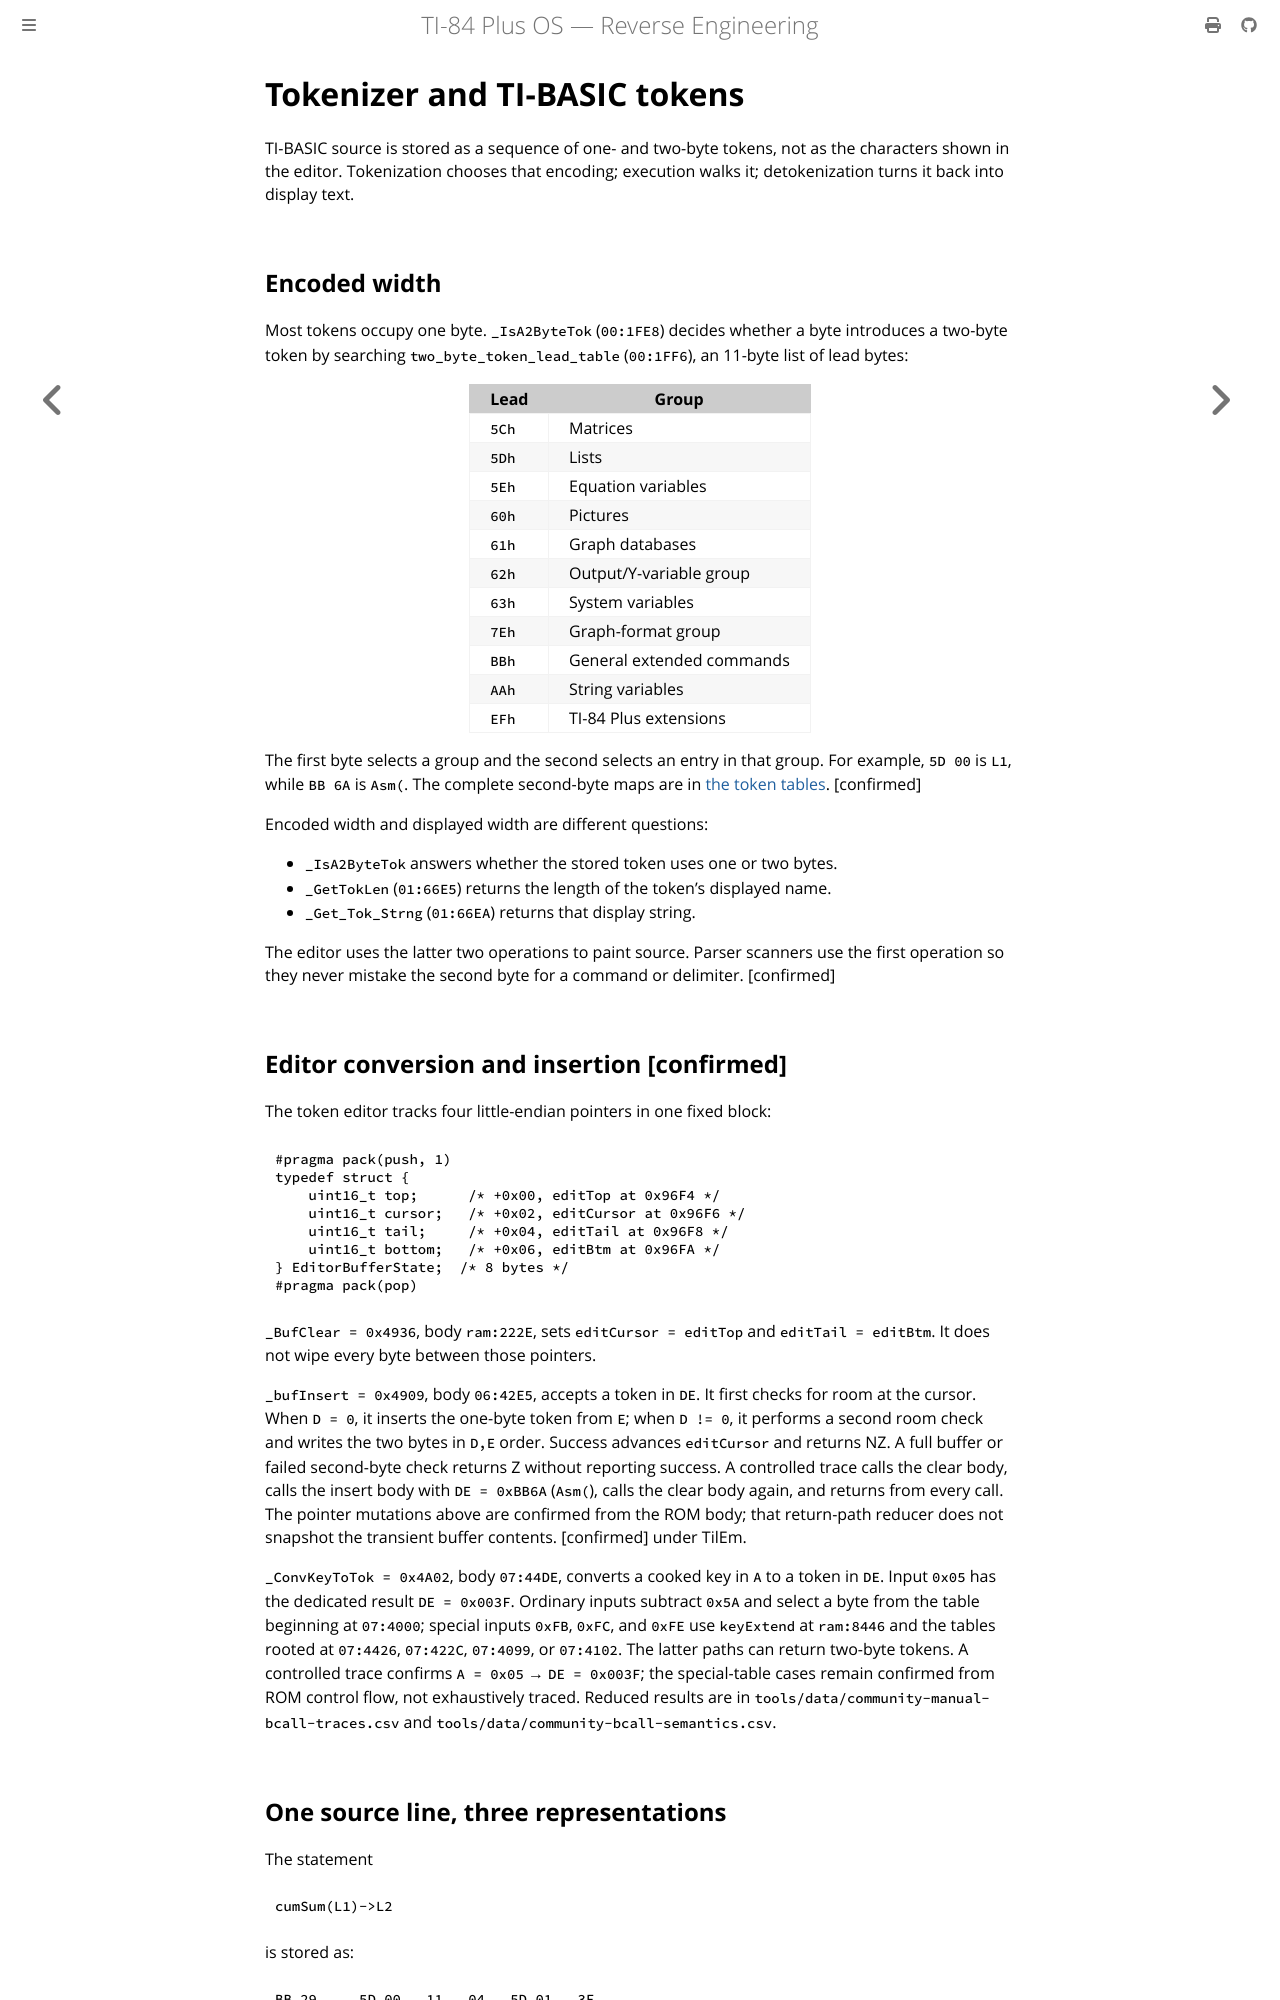

repository: siraben/ti84p-re · page: tokenizer-basic.html · generator: mdbook

# Tokenizer and TI-BASIC tokens

TI-BASIC source is stored as a sequence of one- and two-byte tokens, not as the
characters shown in the editor. Tokenization chooses that encoding; execution
walks it; detokenization turns it back into display text.

## Encoded width

Most tokens occupy one byte. `_IsA2ByteTok` (`00:1FE8`) decides whether a byte
introduces a two-byte token by searching `two_byte_token_lead_table`
(`00:1FF6`), an 11-byte list of lead bytes:

| Lead | Group |
|------|-------|
| `5Ch` | Matrices |
| `5Dh` | Lists |
| `5Eh` | Equation variables |
| `60h` | Pictures |
| `61h` | Graph databases |
| `62h` | Output/Y-variable group |
| `63h` | System variables |
| `7Eh` | Graph-format group |
| `BBh` | General extended commands |
| `AAh` | String variables |
| `EFh` | TI-84 Plus extensions |

The first byte selects a group and the second selects an entry in that group.
For example, `5D 00` is `L1`, while `BB 6A` is `Asm(`. The complete second-byte
maps are in [the token tables](token-tables.md). [confirmed]

Encoded width and displayed width are different questions:

- `_IsA2ByteTok` answers whether the stored token uses one or two bytes.
- `_GetTokLen` (`01:66E5`) returns the length of the token's displayed name.
- `_Get_Tok_Strng` (`01:66EA`) returns that display string.

The editor uses the latter two operations to paint source. Parser scanners use
the first operation so they never mistake the second byte for a command or
delimiter. [confirmed]

## Editor conversion and insertion [confirmed]

The token editor tracks four little-endian pointers in one fixed block:

```c
#pragma pack(push, 1)
typedef struct {
    uint16_t top;      /* +0x00, editTop at 0x96F4 */
    uint16_t cursor;   /* +0x02, editCursor at 0x96F6 */
    uint16_t tail;     /* +0x04, editTail at 0x96F8 */
    uint16_t bottom;   /* +0x06, editBtm at 0x96FA */
} EditorBufferState;  /* 8 bytes */
#pragma pack(pop)
```

`_BufClear = 0x4936`, body `ram:222E`, sets `editCursor = editTop` and
`editTail = editBtm`. It does not wipe every byte between those pointers.

`_bufInsert = 0x4909`, body `06:42E5`, accepts a token in `DE`. It first checks
for room at the cursor. When `D = 0`, it inserts the one-byte token from `E`;
when `D != 0`, it performs a second room check and writes the two bytes in
`D,E` order. Success advances `editCursor` and returns NZ. A full buffer or
failed second-byte check returns Z without reporting success. A controlled
trace calls the clear body, calls the insert body with `DE = 0xBB6A` (`Asm(`),
calls the clear body again, and returns from every call. The pointer mutations
above are confirmed from the ROM body; that return-path reducer does not
snapshot the transient buffer contents. [confirmed] under TilEm.

`_ConvKeyToTok = 0x4A02`, body `07:44DE`, converts a cooked key in `A` to a
token in `DE`. Input `0x05` has the dedicated result `DE = 0x003F`. Ordinary
inputs subtract `0x5A` and select a byte from the table beginning at
`07:4000`; special inputs `0xFB`, `0xFC`, and `0xFE` use `keyExtend` at
`ram:8446` and the tables rooted at `07:4426`, `07:422C`, `07:4099`, or
`07:4102`. The latter paths can return two-byte tokens. A controlled trace
confirms `A = 0x05` → `DE = 0x003F`; the special-table cases remain confirmed
from ROM control flow, not exhaustively traced. Reduced results are in
`tools/data/community-manual-bcall-traces.csv` and
`tools/data/community-bcall-semantics.csv`.
